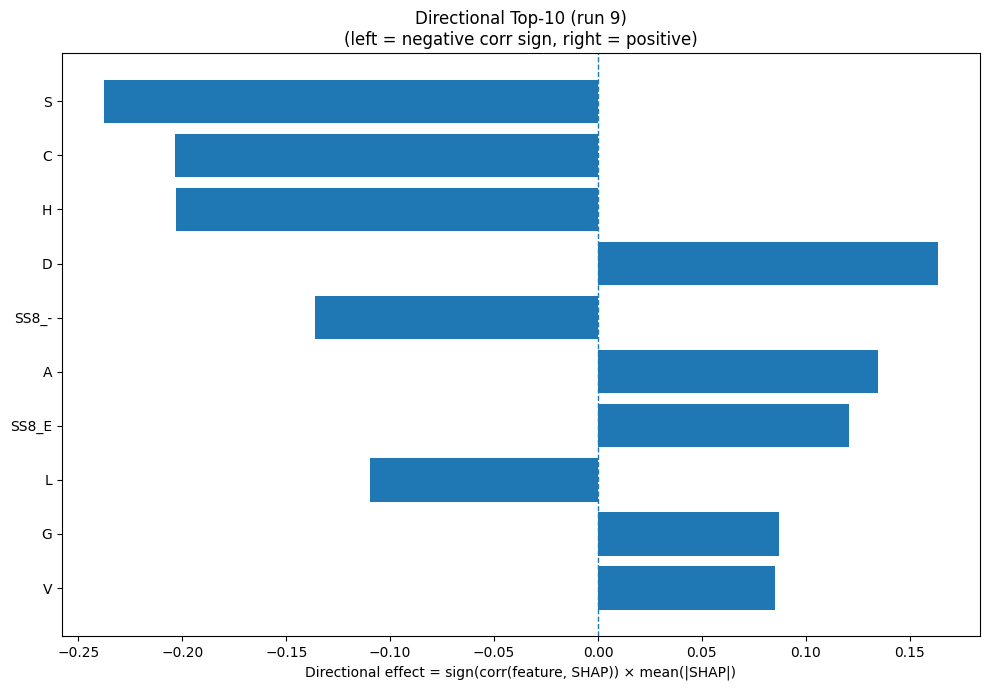

The table this chart was drawn from, first rows:
Index, Feature, CorrSign, MeanAbsSHAP, DirectionalEffect
15, S, -1.0, 0.2379, -0.2379
1, C, -1.0, 0.2033, -0.2033
6, H, -1.0, 0.2029, -0.2029
2, D, 1.0, 0.1638, 0.1638
30, SS8_-, -1.0, 0.1362, -0.1362
0, A, 1.0, 0.1349, 0.1349
24, SS8_E, 1.0, 0.1206, 0.1206
9, L, -1.0, 0.1098, -0.1098
5, G, 1.0, 0.08693, 0.08693
17, V, 1.0, 0.08515, 0.08515
31, ASA, -1.0, 0.08018, -0.08018
12, P, -1.0, 0.07172, -0.07172
7, I, 1.0, 0.05761, 0.05761
8, K, 1.0, 0.05463, 0.05463
22, SS3_C, -1.0, 0.05195, -0.05195
18, W, -1.0, 0.05027, -0.05027
11, N, 1.0, 0.04632, 0.04632
28, SS8_T, 1.0, 0.04554, 0.04554
16, T, -1.0, 0.03566, -0.03566
23, SS8_H, -1.0, 0.03208, -0.03208
19, Y, 1.0, 0.02673, 0.02673
3, E, 1.0, 0.02596, 0.02596
14, R, -1.0, 0.0232, -0.0232
13, Q, -1.0, 0.0173, -0.0173
4, F, -1.0, 0.01681, -0.01681
21, SS3_E, 1.0, 0.01666, 0.01666
29, SS8_S, -1.0, 0.01517, -0.01517
20, SS3_H, 1.0, 0.01487, 0.01487
10, M, 1.0, 0.01166, 0.01166
25, SS8_G, 1.0, 0.01062, 0.01062
32, GRAVY, 1.0, 0.009844, 0.009844
26, SS8_I, -1.0, 0.009633, -0.009633
33, AROM, 1.0, 0.008656, 0.008656
27, SS8_B, 1.0, 0.007927, 0.007927
